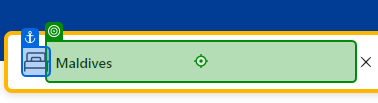
Workflow: Main

Step 1: type [nameCountry] into 'INPUT :rg'

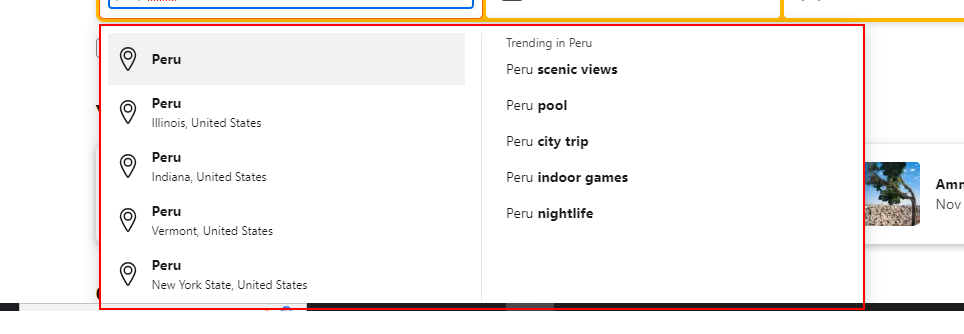
Step 2: find the element 'autocomplete-results'

Step 3: click on 'Wed, Nov 1' (no picture)

Step 4: click on 'Check-in Date' (no picture)

Step 5: get-text from 'Calendar' (no picture)

Step 6 [then]: click (no picture)

Step 7: click on 'Calendar' (no picture)

Step 8: get-text from 'Calendar' (no picture)

Step 9 [then]: click (no picture)

Step 10: get-text from 'Calendar' (no picture)

Step 11: click on 'Calendar' (no picture)

Step 12: get-text from 'Calendar' (no picture)

Step 13: click (no picture)

Step 14: get-text from 'Calendar' (no picture)

Step 15 [then]: click (no picture)

Step 16: click on 'Calendar' (no picture)

Step 17: get-text from 'Calendar' (no picture)

Step 18 [then]: click (no picture)

Step 19: get-text from 'Calendar' (no picture)

Step 20: click on 'Calendar' (no picture)

Step 21: get-text from 'Calendar' (no picture)

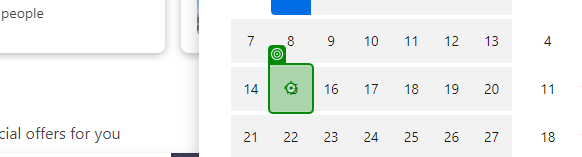
Step 22: click

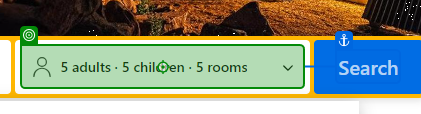
Step 23: click on '5 adults'

Step 24: get-text from 'Adults' (no picture)

Step 25: get-text from 'Children' (no picture)

Step 26: get-text from 'Rooms' (no picture)

Step 27 [then]: click (no picture) (repeated 2 times)

Step 29: get-text from 'Adults' (no picture)

Step 30 [then]: click (no picture) (repeated 2 times)

Step 32: get-text from 'Children' (no picture)

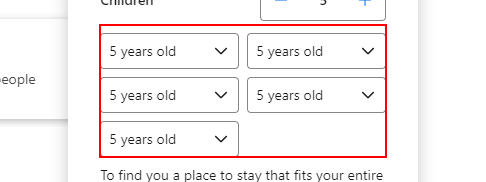
Step 33: find the element

Step 34: get-text from 'Rooms' (no picture)

Step 35 [then]: click (no picture) (repeated 2 times)

Step 37: click on 'Done' (no picture)

Step 38: click on 'Search' (no picture)

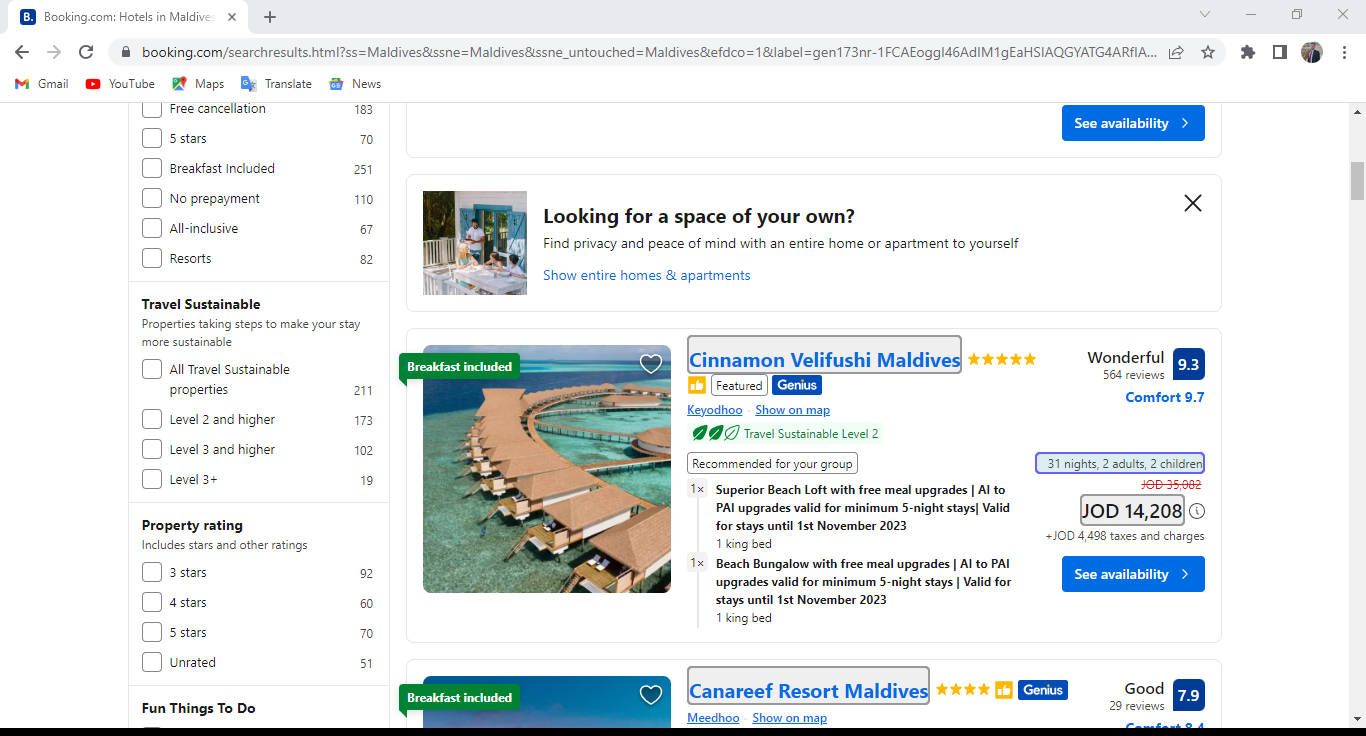
Step 39: get-text